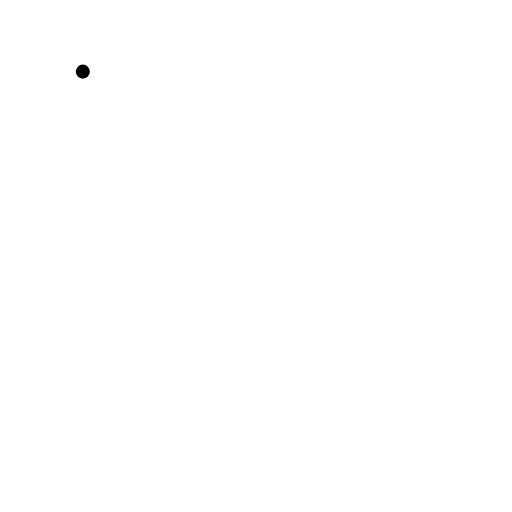
t = 0.00 s
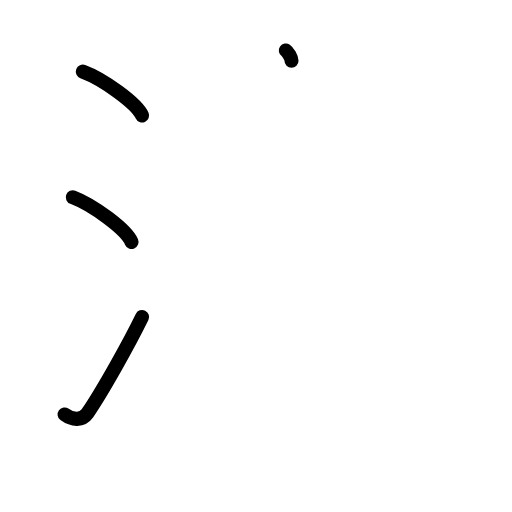
t = 3.38 s
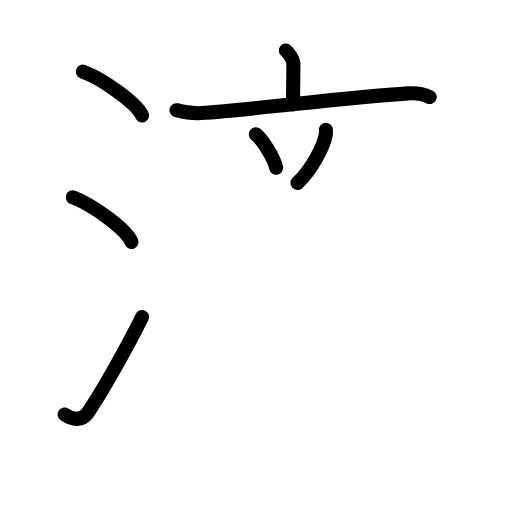
t = 6.88 s
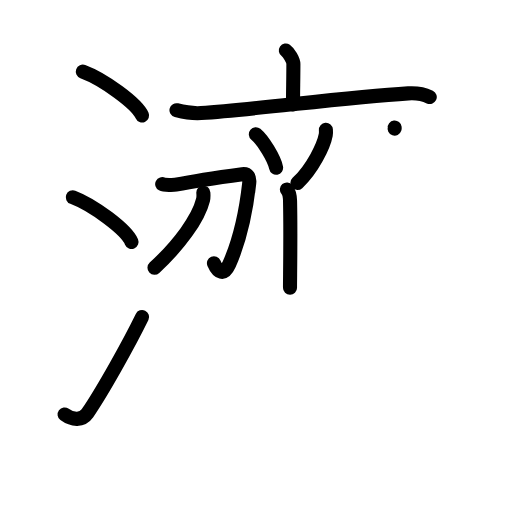
t = 10.13 s
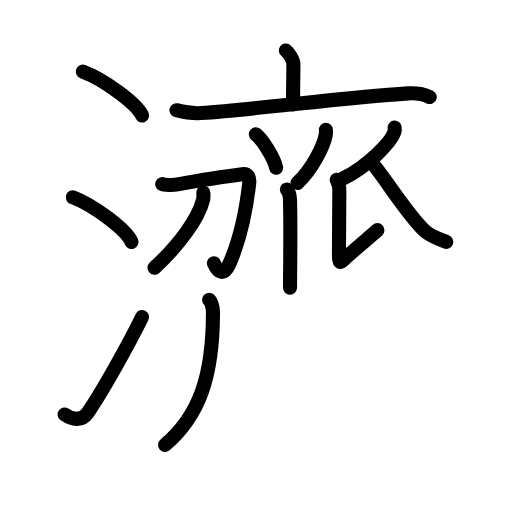
t = 13.63 s
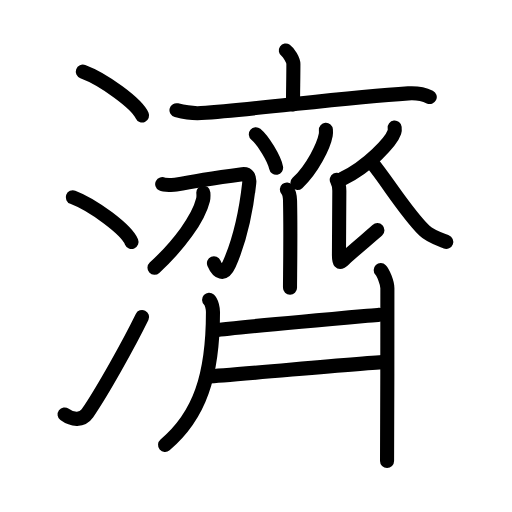
t = 17.00 s

The animated SVG that drew these frames (rendered in a browser with its animation timeline set to each time). Animation: 51 SMIL elements (animate=51); one cycle of 17.00 s.

<?xml version="1.0" encoding="UTF-8"?>
<!--
AniKanjiVG is licensed by CC-BY-SA Paul C. Sommerhoff (https://bitbucket.org/sommerhoff/anikanjivg).
AniKanjiVG uses KanjiVG which is licensed by CC-BY-SA Ulrich Apel (http://kanjivg.tagaini.net).
See also http://creativecommons.org/licenses/by-sa/3.0/
-->
<svg xmlns:kvg='http://kanjivg.tagaini.net' xmlns='http://www.w3.org/2000/svg' width='109' height='109' viewBox='0 0 109 109' style='fill:none;stroke:#000000;stroke-width:3;stroke-linecap:round;stroke-linejoin:round;' id="kvg:kanji_06fdf"><g id="kvg:06fdf" kvg:element="濟"><g id="kvg:06fdf-g1" kvg:element="氵" kvg:variant="true" kvg:original="水" kvg:position="left" kvg:radical="tradit"><path id="kvg:06fdf-s1" kvg:type="㇔" d="M17.63,15.25c4.45,1.65,11.5,6.78,12.62,9.34"><animate attributeName="d" begin="0.0s" dur="1.0s" from="M17.63,15.25C17.63,15.25,17.63,15.25,17.63,15.25" to="M17.63,15.25c4.45,1.65,11.5,6.78,12.62,9.34" />
</path>
<path id="kvg:06fdf-s2" kvg:type="㇔" d="M15.5,42c4.41,1.68,11.4,6.89,12.5,9.5"><animate attributeName="d" begin="1.0s" dur="1.0s" from="M15.5,42C15.5,42,15.5,42,15.5,42" to="M15.5,42c4.41,1.68,11.4,6.89,12.5,9.5" />
<animate attributeName="d" begin="0s" dur="1.0s" from="M-100,-100" to="M-100,-100" />
</path>
<path id="kvg:06fdf-s3" kvg:type="㇀" d="M13.75,88.23c1.71,1.27,3.78,1.32,4.86-0.25c3.14-4.57,8.79-14.66,11.64-20.49"><animate attributeName="d" begin="2.0s" dur="0.5s" from="M13.75,88.23C13.75,88.23,13.75,88.23,13.75,88.23" to="M13.75,88.23c1.71,1.27,3.78,1.32,4.86-0.25" />
<animate attributeName="d" begin="2.5s" dur="0.5s" from="M13.75,88.23c1.71,1.27,3.78,1.32,4.86-0.25c0,0,0,0,0,0,0" to="M13.75,88.23c1.71,1.27,3.78,1.32,4.86-0.25c3.14-4.57,8.79-14.66,11.64-20.49" />
<animate attributeName="d" begin="0s" dur="2.0s" from="M-100,-100" to="M-100,-100" />
</path>
</g>
<g id="kvg:06fdf-g2" kvg:element="齊" kvg:position="right"><g id="kvg:06fdf-g3" kvg:element="亠" kvg:position="top"><path id="kvg:06fdf-s4" kvg:type="㇑a" d="M60.85,10.75c0.61,0.42,1.61,2.05,1.61,2.89c0,3.09-0.08,5.61-0.08,8.62"><animate attributeName="d" begin="3.0s" dur="0.5s" from="M60.85,10.75C60.85,10.75,60.85,10.75,60.85,10.75" to="M60.85,10.75c0.61,0.42,1.61,2.05,1.61,2.89" />
<animate attributeName="d" begin="3.5s" dur="0.5s" from="M60.85,10.75c0.61,0.42,1.61,2.05,1.61,2.89c0,0,0,0,0,0,0" to="M60.85,10.75c0.61,0.42,1.61,2.05,1.61,2.89c0,3.09-0.08,5.61-0.08,8.62" />
<animate attributeName="d" begin="0s" dur="3.0s" from="M-100,-100" to="M-100,-100" />
</path>
<path id="kvg:06fdf-s5" kvg:type="㇐" d="M37.57,23.46c1.73,0.44,3.24,0.75,5.24,0.61c12.13-0.85,30.31-3.3,44.1-4.19c2.03-0.13,3.07,0.05,4.58,0.78"><animate attributeName="d" begin="4.0s" dur="0.3333333333333333s" from="M37.57,23.46C37.57,23.46,37.57,23.46,37.57,23.46" to="M37.57,23.46c1.73,0.44,3.24,0.75,5.24,0.61" />
<animate attributeName="d" begin="4.333333333333333s" dur="0.3333333333333333s" from="M37.57,23.46c1.73,0.44,3.24,0.75,5.24,0.61c0,0,0,0,0,0,0" to="M37.57,23.46c1.73,0.44,3.24,0.75,5.24,0.61c12.13-0.85,30.31-3.3,44.1-4.19" />
<animate attributeName="d" begin="4.666666666666667s" dur="0.3333333333333333s" from="M37.57,23.46c1.73,0.44,3.24,0.75,5.24,0.61c12.13-0.85,30.31-3.3,44.1-4.19c0,0,0,0,0,0,0" to="M37.57,23.46c1.73,0.44,3.24,0.75,5.24,0.61c12.13-0.85,30.31-3.3,44.1-4.19c2.03-0.13,3.07,0.05,4.58,0.78" />
<animate attributeName="d" begin="0s" dur="4.0s" from="M-100,-100" to="M-100,-100" />
</path>
</g>
<g id="kvg:06fdf-g4" kvg:position="bottom"><path id="kvg:06fdf-s6" kvg:type="㇔" d="M54.47,28.58c1.52,1.26,3.93,5.18,4.31,7.13"><animate attributeName="d" begin="5.0s" dur="1.0s" from="M54.47,28.58C54.47,28.58,54.47,28.58,54.47,28.58" to="M54.47,28.58c1.52,1.26,3.93,5.18,4.31,7.13" />
<animate attributeName="d" begin="0s" dur="5.0s" from="M-100,-100" to="M-100,-100" />
</path>
<path id="kvg:06fdf-s7" kvg:type="㇒" d="M69.38,27.64c0.02,0.27,0.04,0.69-0.03,1.07c-0.42,2.26-2.79,7.22-6.03,10.25"><animate attributeName="d" begin="6.0s" dur="0.5s" from="M69.38,27.64C69.38,27.64,69.38,27.64,69.38,27.64" to="M69.38,27.64c0.02,0.27,0.04,0.69-0.03,1.07" />
<animate attributeName="d" begin="6.5s" dur="0.5s" from="M69.38,27.64c0.02,0.27,0.04,0.69-0.03,1.07c0,0,0,0,0,0,0" to="M69.38,27.64c0.02,0.27,0.04,0.69-0.03,1.07c-0.42,2.26-2.79,7.22-6.03,10.25" />
<animate attributeName="d" begin="0s" dur="6.0s" from="M-100,-100" to="M-100,-100" />
</path>
<path id="kvg:06fdf-s8" kvg:type="㇑" d="M61.08,40.33c0.38,0.45,0.64,0.97,0.67,2.46c0.15,7.14-0.01,16.03-0.01,18.46"><animate attributeName="d" begin="7.0s" dur="0.5s" from="M61.08,40.33C61.08,40.33,61.08,40.33,61.08,40.33" to="M61.08,40.33c0.38,0.45,0.64,0.97,0.67,2.46" />
<animate attributeName="d" begin="7.5s" dur="0.5s" from="M61.08,40.33c0.38,0.45,0.64,0.97,0.67,2.46c0,0,0,0,0,0,0" to="M61.08,40.33c0.38,0.45,0.64,0.97,0.67,2.46c0.15,7.14-0.01,16.03-0.01,18.46" />
<animate attributeName="d" begin="0s" dur="7.0s" from="M-100,-100" to="M-100,-100" />
</path>
<g id="kvg:06fdf-g5" kvg:element="刀"><path id="kvg:06fdf-s9" kvg:type="㇆" d="M34.53,39.19c0.47,0.24,2.48,0.21,2.89,0.13c3.36-0.68,12.3-1.99,14.16-2.24c1.21-0.16,1.61,0.74,1.48,1.87c-0.7,6.3-2.15,12.55-4.28,17.34c-1.12,2.51-2.41,1.71-3.23-0.24"><animate attributeName="d" begin="8.0s" dur="0.2s" from="M34.53,39.19C34.53,39.19,34.53,39.19,34.53,39.19" to="M34.53,39.19c0.47,0.24,2.48,0.21,2.89,0.13" />
<animate attributeName="d" begin="8.2s" dur="0.2s" from="M34.53,39.19c0.47,0.24,2.48,0.21,2.89,0.13c0,0,0,0,0,0,0" to="M34.53,39.19c0.47,0.24,2.48,0.21,2.89,0.13c3.36-0.68,12.3-1.99,14.16-2.24" />
<animate attributeName="d" begin="8.4s" dur="0.2s" from="M34.53,39.19c0.47,0.24,2.48,0.21,2.89,0.13c3.36-0.68,12.3-1.99,14.16-2.24c0,0,0,0,0,0,0" to="M34.53,39.19c0.47,0.24,2.48,0.21,2.89,0.13c3.36-0.68,12.3-1.99,14.16-2.24c1.21-0.16,1.61,0.74,1.48,1.87" />
<animate attributeName="d" begin="8.6s" dur="0.2s" from="M34.53,39.19c0.47,0.24,2.48,0.21,2.89,0.13c3.36-0.68,12.3-1.99,14.16-2.24c1.21-0.16,1.61,0.74,1.48,1.87c0,0,0,0,0,0,0" to="M34.53,39.19c0.47,0.24,2.48,0.21,2.89,0.13c3.36-0.68,12.3-1.99,14.16-2.24c1.21-0.16,1.61,0.74,1.48,1.87c-0.7,6.3-2.15,12.55-4.28,17.34" />
<animate attributeName="d" begin="8.8s" dur="0.2s" from="M34.53,39.19c0.47,0.24,2.48,0.21,2.89,0.13c3.36-0.68,12.3-1.99,14.16-2.24c1.21-0.16,1.61,0.74,1.48,1.87c-0.7,6.3-2.15,12.55-4.28,17.34c0,0,0,0,0,0,0" to="M34.53,39.19c0.47,0.24,2.48,0.21,2.89,0.13c3.36-0.68,12.3-1.99,14.16-2.24c1.21-0.16,1.61,0.74,1.48,1.87c-0.7,6.3-2.15,12.55-4.28,17.34c-1.12,2.51-2.41,1.71-3.23-0.24" />
<animate attributeName="d" begin="0s" dur="8.0s" from="M-100,-100" to="M-100,-100" />
</path>
<path id="kvg:06fdf-s10" kvg:type="㇒" d="M43.29,41.02c0.03,0.38,0.07,0.97-0.06,1.51c-0.97,3.99-5.09,9.62-10.34,14.47"><animate attributeName="d" begin="9.0s" dur="0.5s" from="M43.29,41.02C43.29,41.02,43.29,41.02,43.29,41.02" to="M43.29,41.02c0.03,0.38,0.07,0.97-0.06,1.51" />
<animate attributeName="d" begin="9.5s" dur="0.5s" from="M43.29,41.02c0.03,0.38,0.07,0.97-0.06,1.51c0,0,0,0,0,0,0" to="M43.29,41.02c0.03,0.38,0.07,0.97-0.06,1.51c-0.97,3.99-5.09,9.62-10.34,14.47" />
<animate attributeName="d" begin="0s" dur="9.0s" from="M-100,-100" to="M-100,-100" />
</path>
</g>
<path id="kvg:06fdf-s11" kvg:type="㇒" d="M84.02,27.14c0.03,0.25,0.06,0.63-0.06,0.99c-0.72,2.08-5.47,7.17-11.09,9.96"><animate attributeName="d" begin="10.0s" dur="0.5s" from="M84.02,27.14C84.02,27.14,84.02,27.14,84.02,27.14" to="M84.02,27.14c0.03,0.25,0.06,0.63-0.06,0.99" />
<animate attributeName="d" begin="10.5s" dur="0.5s" from="M84.02,27.14c0.03,0.25,0.06,0.63-0.06,0.99c0,0,0,0,0,0,0" to="M84.02,27.14c0.03,0.25,0.06,0.63-0.06,0.99c-0.72,2.08-5.47,7.17-11.09,9.96" />
<animate attributeName="d" begin="0s" dur="10.0s" from="M-100,-100" to="M-100,-100" />
</path>
<path id="kvg:06fdf-s12" kvg:type="㇙" d="M71.69,38.27c0.32,0.61,0.55,1.43,0.55,2.34c0,0.92-0.08,12.32-0.08,13.75c0,1.43,0.08,1.83,1.11,0.81c1.03-1.02,6.45-5.56,7.08-6.17"><animate attributeName="d" begin="11.0s" dur="0.25s" from="M71.69,38.27C71.69,38.27,71.69,38.27,71.69,38.27" to="M71.69,38.27c0.32,0.61,0.55,1.43,0.55,2.34" />
<animate attributeName="d" begin="11.25s" dur="0.25s" from="M71.69,38.27c0.32,0.61,0.55,1.43,0.55,2.34c0,0,0,0,0,0,0" to="M71.69,38.27c0.32,0.61,0.55,1.43,0.55,2.34c0,0.92-0.08,12.32-0.08,13.75" />
<animate attributeName="d" begin="11.5s" dur="0.25s" from="M71.69,38.27c0.32,0.61,0.55,1.43,0.55,2.34c0,0.92-0.08,12.32-0.08,13.75c0,0,0,0,0,0,0" to="M71.69,38.27c0.32,0.61,0.55,1.43,0.55,2.34c0,0.92-0.08,12.32-0.08,13.75c0,1.43,0.08,1.83,1.11,0.81" />
<animate attributeName="d" begin="11.75s" dur="0.25s" from="M71.69,38.27c0.32,0.61,0.55,1.43,0.55,2.34c0,0.92-0.08,12.32-0.08,13.75c0,1.43,0.08,1.83,1.11,0.81c0,0,0,0,0,0,0" to="M71.69,38.27c0.32,0.61,0.55,1.43,0.55,2.34c0,0.92-0.08,12.32-0.08,13.75c0,1.43,0.08,1.83,1.11,0.81c1.03-1.02,6.45-5.56,7.08-6.17" />
<animate attributeName="d" begin="0s" dur="11.0s" from="M-100,-100" to="M-100,-100" />
</path>
<path id="kvg:06fdf-s13" kvg:type="㇏" d="M78.98,34.36C82.75,39,86.25,45,90.33,49.08c1.17,1.17,3.01,1.78,4.67,2.42"><animate attributeName="d" begin="12.0s" dur="0.5s" from="M78.98,34.36C78.98,34.36,78.98,34.36,78.98,34.36" to="M78.98,34.36C82.75,39,86.25,45,90.33,49.08" />
<animate attributeName="d" begin="12.5s" dur="0.5s" from="M78.98,34.36C82.75,39,86.25,45,90.33,49.08c0,0,0,0,0,0,0" to="M78.98,34.36C82.75,39,86.25,45,90.33,49.08c1.17,1.17,3.01,1.78,4.67,2.42" />
<animate attributeName="d" begin="0s" dur="12.0s" from="M-100,-100" to="M-100,-100" />
</path>
<path id="kvg:06fdf-s14" kvg:type="㇒" d="M44.51,63.82c0.61,0.56,0.83,1.98,0.83,2.59c0,13.59-2.85,22.09-10.2,28.3"><animate attributeName="d" begin="13.0s" dur="0.5s" from="M44.51,63.82C44.51,63.82,44.51,63.82,44.51,63.82" to="M44.51,63.82c0.61,0.56,0.83,1.98,0.83,2.59" />
<animate attributeName="d" begin="13.5s" dur="0.5s" from="M44.51,63.82c0.61,0.56,0.83,1.98,0.83,2.59c0,0,0,0,0,0,0" to="M44.51,63.82c0.61,0.56,0.83,1.98,0.83,2.59c0,13.59-2.85,22.09-10.2,28.3" />
<animate attributeName="d" begin="0s" dur="13.0s" from="M-100,-100" to="M-100,-100" />
</path>
<g id="kvg:06fdf-g6" kvg:element="二"><path id="kvg:06fdf-s15" kvg:type="㇐" d="M45.77,70.32c3.85-0.57,32.25-3.07,34.98-3.32"><animate attributeName="d" begin="14.0s" dur="1.0s" from="M45.77,70.32C45.77,70.32,45.77,70.32,45.77,70.32" to="M45.77,70.32c3.85-0.57,32.25-3.07,34.98-3.32" />
<animate attributeName="d" begin="0s" dur="14.0s" from="M-100,-100" to="M-100,-100" />
</path>
<path id="kvg:06fdf-s16" kvg:type="㇐" d="M44.48,80.13c3.47-0.13,33.09-2.88,37.73-3.09"><animate attributeName="d" begin="15.0s" dur="1.0s" from="M44.48,80.13C44.48,80.13,44.48,80.13,44.48,80.13" to="M44.48,80.13c3.47-0.13,33.09-2.88,37.73-3.09" />
<animate attributeName="d" begin="0s" dur="15.0s" from="M-100,-100" to="M-100,-100" />
</path>
</g>
<path id="kvg:06fdf-s17" kvg:type="㇑" d="M81.05,57.51c0.54,0.56,1.42,2.71,1.42,3.83c0,4.4-0.01,33.65-0.07,36.8"><animate attributeName="d" begin="16.0s" dur="0.5s" from="M81.05,57.51C81.05,57.51,81.05,57.51,81.05,57.51" to="M81.05,57.51c0.54,0.56,1.42,2.71,1.42,3.83" />
<animate attributeName="d" begin="16.5s" dur="0.5s" from="M81.05,57.51c0.54,0.56,1.42,2.71,1.42,3.83c0,0,0,0,0,0,0" to="M81.05,57.51c0.54,0.56,1.42,2.71,1.42,3.83c0,4.4-0.01,33.65-0.07,36.8" />
<animate attributeName="d" begin="0s" dur="16.0s" from="M-100,-100" to="M-100,-100" />
</path>
</g>
</g>
</g>
</svg>
